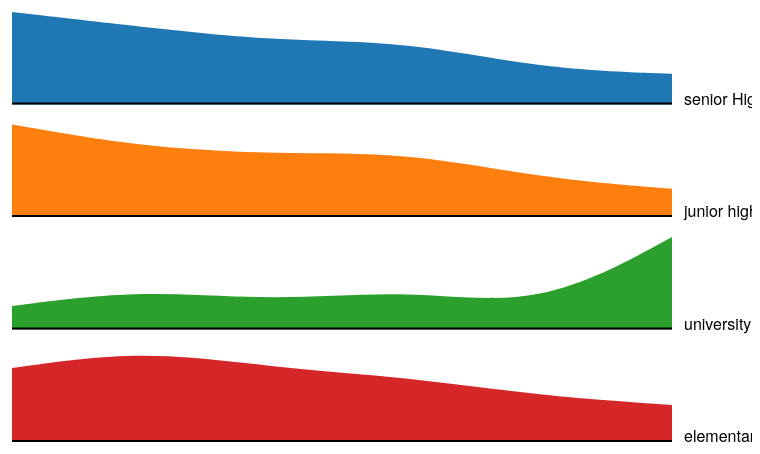
D3 v3 page, settled after 360 driven frames (6 s of simulated time); the page loaded 1 data file(s).



var m = [20, 20, 30, 20],
    w = 760 - m[1] - m[3],
    h = 500 - m[0] - m[2];

var x,
    y,
    duration = 1500,
    delay = 500;

var color = d3.scale.category10();

var svg = d3.select("body").append("svg")
    .attr("width", w + m[1] + m[3])
    .attr("height", h + m[0] + m[2])
  .append("g")
    .attr("transform", "translate(" + m[3] + "," + m[0] + ")");

var stocks,
    symbols;

// A line generator, for the dark stroke.
var line = d3.svg.line()
    .interpolate("basis")
    .x(function(d) { return x(d.date); })
    .y(function(d) { return y(d.price); });

// A line generator, for the dark stroke.
var axis = d3.svg.line()
    .interpolate("basis")
    .x(function(d) { return x(d.date); })
    .y(h);

// A area generator, for the dark stroke.
var area = d3.svg.area()
    .interpolate("basis")
    .x(function(d) { return x(d.date); })
    .y1(function(d) { return y(d.price); });

d3.csv("stocks.csv", function(data) {
  var parse = d3.time.format("%Y").parse;

  // Nest stock values by symbol.
  symbols = d3.nest()
      .key(function(d) { return d.symbol; })
      .entries(stocks = data);

  // Parse dates and numbers. We assume values are sorted by date.
  // Also compute the maximum price per symbol, needed for the y-domain.
  symbols.forEach(function(s) {
    s.values.forEach(function(d) { d.date = parse(d.date); d.price = +d.price; });
    s.maxPrice = d3.max(s.values, function(d) { return d.price; });
    s.sumPrice = d3.sum(s.values, function(d) { return d.price; });
  });

  // Sort by maximum price, descending.
  symbols.sort(function(a, b) { return b.maxPrice - a.maxPrice; });

  var g = svg.selectAll("g")
      .data(symbols)
    .enter().append("g")
      .attr("class", "symbol");

  setTimeout(lines, duration);
});

function lines() {
  x = d3.time.scale().range([0, w - 60]);
  y = d3.scale.linear().range([h / 4 - 20, 0]);

  // Compute the minimum and maximum date across symbols.
  x.domain([
    d3.min(symbols, function(d) { return d.values[0].date; }),
    d3.max(symbols, function(d) { return d.values[d.values.length - 1].date; })
  ]);

  var g = svg.selectAll(".symbol")
      .attr("transform", function(d, i) { return "translate(0," + (i * h / 4 + 10) + ")"; });

  g.each(function(d) {
    var e = d3.select(this);

    e.append("path")
        .attr("class", "line");

    e.append("circle")
        .attr("r", 5)
        .style("fill", function(d) { return color(d.key); })
        .style("stroke", "#000")
        .style("stroke-width", "2px");

    e.append("text")
        .attr("x", 12)
        .attr("dy", ".31em")
        .text(d.key);
  });

  function draw(k) {
    g.each(function(d) {
      var e = d3.select(this);
      y.domain([0, d.maxPrice]);

      e.select("path")
          .attr("d", function(d) { return line(d.values.slice(0, k + 1)); });

      e.selectAll("circle, text")
          .data(function(d) { return [d.values[k], d.values[k]]; })
          .attr("transform", function(d) { return "translate(" + x(d.date) + "," + y(d.price) + ")"; });
    });
  }

  var k = 1, n = symbols[0].values.length;
  d3.timer(function() {
    draw(k);
    if ((k += 2) >= n - 1) {
      draw(n - 1);
      setTimeout(horizons, 500);
      return true;
    }
  });
}

function horizons() {
  svg.insert("defs", ".symbol")
    .append("clipPath")
      .attr("id", "clip")
    .append("rect")
      .attr("width", w)
      .attr("height", h / 4 - 20);

  var color = d3.scale.ordinal()
      .range(["#c6dbef", "#9ecae1", "#6baed6"]);

  var g = svg.selectAll(".symbol")
      .attr("clip-path", "url(#clip)");

  area
      .y0(h / 4 - 20);

  g.select("circle").transition()
      .duration(duration)
      .attr("transform", function(d) { return "translate(" + (w - 60) + "," + (-h / 4) + ")"; })
      .remove();

  g.select("text").transition()
      .duration(duration)
      .attr("transform", function(d) { return "translate(" + (w - 60) + "," + (h / 4 - 20) + ")"; })
      .attr("dy", "0em");

  g.each(function(d) {
    y.domain([0, d.maxPrice]);

    d3.select(this).selectAll(".area")
        .data(d3.range(3))
      .enter().insert("path", ".line")
        .attr("class", "area")
        .attr("transform", function(d) { return "translate(0," + (d * (h / 4 - 20)) + ")"; })
        .attr("d", area(d.values))
        .style("fill", function(d, i) { return color(i); })
        .style("fill-opacity", 1e-6);

    y.domain([0, d.maxPrice / 3]);

    d3.select(this).selectAll(".line").transition()
        .duration(duration)
        .attr("d", line(d.values))
        .style("stroke-opacity", 1e-6);

    d3.select(this).selectAll(".area").transition()
        .duration(duration)
        .style("fill-opacity", 1)
        .attr("d", area(d.values))
        .each("end", function() { d3.select(this).style("fill-opacity", null); });
  });

  setTimeout(areas, duration + delay);
}

function areas() {
  var g = svg.selectAll(".symbol");

  axis
      .y(h / 4 - 21);

  g.select(".line")
      .attr("d", function(d) { return axis(d.values); });

  g.each(function(d) {
    y.domain([0, d.maxPrice]);

    d3.select(this).select(".line").transition()
        .duration(duration)
        .style("stroke-opacity", 1)
        .each("end", function() { d3.select(this).style("stroke-opacity", null); });

    d3.select(this).selectAll(".area")
        .filter(function(d, i) { return i; })
      .transition()
        .duration(duration)
        .style("fill-opacity", 1e-6)
        .attr("d", area(d.values))
        .remove();

    d3.select(this).selectAll(".area")
        .filter(function(d, i) { return !i; })
      .transition()
        .duration(duration)
        .style("fill", color(d.key))
        .attr("d", area(d.values));
  });

  svg.select("defs").transition()
      .duration(duration)
      .remove();

  g.transition()
      .duration(duration)
      .each("end", function() { d3.select(this).attr("clip-path", null); });

  setTimeout(stackedArea, duration + delay);
}

function stackedArea() {
  var stack = d3.layout.stack()
      .values(function(d) { return d.values; })
      .x(function(d) { return d.date; })
      .y(function(d) { return d.price; })
      .out(function(d, y0, y) { d.price0 = y0; })
      .order("reverse");

  stack(symbols);

  y
      .domain([0, d3.max(symbols[0].values.map(function(d) { return d.price + d.price0; }))])
      .range([h, 0]);

  line
      .y(function(d) { return y(d.price0); });

  area
      .y0(function(d) { return y(d.price0); })
      .y1(function(d) { return y(d.price0 + d.price); });

  var t = svg.selectAll(".symbol").transition()
      .duration(duration)
      .attr("transform", "translate(0,0)")
      .each("end", function() { d3.select(this).attr("transform", null); });

  t.select("path.area")
      .attr("d", function(d) { return area(d.values); });

  t.select("path.line")
      .style("stroke-opacity", function(d, i) { return i < 3 ? 1e-6 : 1; })
      .attr("d", function(d) { return line(d.values); });

  t.select("text")
      .attr("transform", function(d) { d = d.values[d.values.length - 1]; return "translate(" + (w - 60) + "," + y(d.price / 2 + d.price0) + ")"; });

  setTimeout(streamgraph, duration + delay);
}

function streamgraph() {
  var stack = d3.layout.stack()
      .values(function(d) { return d.values; })
      .x(function(d) { return d.date; })
      .y(function(d) { return d.price; })
      .out(function(d, y0, y) { d.price0 = y0; })
      .order("reverse")
      .offset("wiggle");

  stack(symbols);

  line
      .y(function(d) { return y(d.price0); });

  var t = svg.selectAll(".symbol").transition()
      .duration(duration);

  t.select("path.area")
      .attr("d", function(d) { return area(d.values); });

  t.select("path.line")
      .style("stroke-opacity", 1e-6)
      .attr("d", function(d) { return line(d.values); });

  t.select("text")
      .attr("transform", function(d) { d = d.values[d.values.length - 1]; return "translate(" + (w - 60) + "," + y(d.price / 2 + d.price0) + ")"; });

  setTimeout(overlappingArea, duration + delay);
}

function overlappingArea() {
  var g = svg.selectAll(".symbol");

  line
      .y(function(d) { return y(d.price0 + d.price); });

  g.select(".line")
      .attr("d", function(d) { return line(d.values); });

  y
      .domain([0, d3.max(symbols.map(function(d) { return d.maxPrice; }))])
      .range([h, 0]);

  area
      .y0(h)
      .y1(function(d) { return y(d.price); });

  line
      .y(function(d) { return y(d.price); });

  var t = g.transition()
      .duration(duration);

  t.select(".line")
      .style("stroke-opacity", 1)
      .attr("d", function(d) { return line(d.values); });

  t.select(".area")
      .style("fill-opacity", .5)
      .attr("d", function(d) { return area(d.values); });

  t.select("text")
      .attr("dy", ".31em")
      .attr("transform", function(d) { d = d.values[d.values.length - 1]; return "translate(" + (w - 60) + "," + y(d.price) + ")"; });

  svg.append("line")
      .attr("class", "line")
      .attr("x1", 0)
      .attr("x2", w - 60)
      .attr("y1", h)
      .attr("y2", h)
      .style("stroke-opacity", 1e-6)
    .transition()
      .duration(duration)
      .style("stroke-opacity", 1);

  setTimeout(groupedBar, duration + delay);
}

function groupedBar() {
  x = d3.scale.ordinal()
      .domain(symbols[0].values.map(function(d) { return d.date; }))
      .rangeBands([0, w - 60], .1);

  var x1 = d3.scale.ordinal()
      .domain(symbols.map(function(d) { return d.key; }))
      .rangeBands([0, x.rangeBand()]);

  var g = svg.selectAll(".symbol");

  var t = g.transition()
      .duration(duration);

  t.select(".line")
      .style("stroke-opacity", 1e-6)
      .remove();

  t.select(".area")
      .style("fill-opacity", 1e-6)
      .remove();

  g.each(function(p, j) {
    d3.select(this).selectAll("rect")
        .data(function(d) { return d.values; })
      .enter().append("rect")
        .attr("x", function(d) { return x(d.date) + x1(p.key); })
        .attr("y", function(d) { return y(d.price); })
        .attr("width", x1.rangeBand())
        .attr("height", function(d) { return h - y(d.price); })
        .style("fill", color(p.key))
        .style("fill-opacity", 1e-6)
      .transition()
        .duration(duration)
        .style("fill-opacity", 1);
  });

  setTimeout(stackedBar, duration + delay);
}

function stackedBar() {
  x.rangeRoundBands([0, w - 60], .1);

  var stack = d3.layout.stack()
      .values(function(d) { return d.values; })
      .x(function(d) { return d.date; })
      .y(function(d) { return d.price; })
      .out(function(d, y0, y) { d.price0 = y0; })
      .order("reverse");

  var g = svg.selectAll(".symbol");

  stack(symbols);

  y
      .domain([0, d3.max(symbols[0].values.map(function(d) { return d.price + d.price0; }))])
      .range([h, 0]);

  var t = g.transition()
      .duration(duration / 2);

  t.select("text")
      .delay(symbols[0].values.length * 10)
      .attr("transform", function(d) { d = d.values[d.values.length - 1]; return "translate(" + (w - 60) + "," + y(d.price / 2 + d.price0) + ")"; });

  t.selectAll("rect")
      .delay(function(d, i) { return i * 10; })
      .attr("y", function(d) { return y(d.price0 + d.price); })
      .attr("height", function(d) { return h - y(d.price); })
      .each("end", function() {
        d3.select(this)
            .style("stroke", "#fff")
            .style("stroke-opacity", 1e-6)
          .transition()
            .duration(duration / 2)
            .attr("x", function(d) { return x(d.date); })
            .attr("width", x.rangeBand())
            .style("stroke-opacity", 1);
      });

  setTimeout(transposeBar, duration + symbols[0].values.length * 10 + delay);
}

function transposeBar() {
  x
      .domain(symbols.map(function(d) { return d.key; }))
      .rangeRoundBands([0, w], .2);

  y
      .domain([0, d3.max(symbols.map(function(d) { return d3.sum(d.values.map(function(d) { return d.price; })); }))]);

  var stack = d3.layout.stack()
      .x(function(d, i) { return i; })
      .y(function(d) { return d.price; })
      .out(function(d, y0, y) { d.price0 = y0; });

  stack(d3.zip.apply(null, symbols.map(function(d) { return d.values; }))); // transpose!

  var g = svg.selectAll(".symbol");

  var t = g.transition()
      .duration(duration / 2);

  t.selectAll("rect")
      .delay(function(d, i) { return i * 10; })
      .attr("y", function(d) { return y(d.price0 + d.price) - 1; })
      .attr("height", function(d) { return h - y(d.price) + 1; })
      .attr("x", function(d) { return x(d.symbol); })
      .attr("width", x.rangeBand())
      .style("stroke-opacity", 1e-6);

  t.select("text")
      .attr("x", 0)
      .attr("transform", function(d) { return "translate(" + (x(d.key) + x.rangeBand() / 2) + "," + h + ")"; })
      .attr("dy", "1.31em")
      .each("end", function() { d3.select(this).attr("x", null).attr("text-anchor", "middle"); });

  svg.select("line").transition()
      .duration(duration)
      .attr("x2", w);

  setTimeout(donut,  duration / 2 + symbols[0].values.length * 10 + delay);
}

function donut() {
  var g = svg.selectAll(".symbol");

  g.selectAll("rect").remove();

  var pie = d3.layout.pie()
      .value(function(d) { return d.sumPrice; });

  var arc = d3.svg.arc();

  g.append("path")
      .style("fill", function(d) { return color(d.key); })
      .data(function() { return pie(symbols); })
    .transition()
      .duration(duration)
      .tween("arc", arcTween);

  g.select("text").transition()
      .duration(duration)
      .attr("dy", ".31em");

  svg.select("line").transition()
      .duration(duration)
      .attr("y1", 2 * h)
      .attr("y2", 2 * h)
      .remove();

  function arcTween(d) {
    var path = d3.select(this),
        text = d3.select(this.parentNode.appendChild(this.previousSibling)),
        x0 = x(d.data.key),
        y0 = h - y(d.data.sumPrice);

    return function(t) {
      var r = h / 2 / Math.min(1, t + 1e-3),
          a = Math.cos(t * Math.PI / 2),
          xx = (-r + (a) * (x0 + x.rangeBand()) + (1 - a) * (w + h) / 2),
          yy = ((a) * h + (1 - a) * h / 2),
          f = {
            innerRadius: r - x.rangeBand() / (2 - a),
            outerRadius: r,
            startAngle: a * (Math.PI / 2 - y0 / r) + (1 - a) * d.startAngle,
            endAngle: a * (Math.PI / 2) + (1 - a) * d.endAngle
          };

      path.attr("transform", "translate(" + xx + "," + yy + ")");
      path.attr("d", arc(f));
      text.attr("transform", "translate(" + arc.centroid(f) + ")translate(" + xx + "," + yy + ")rotate(" + ((f.startAngle + f.endAngle) / 2 + 3 * Math.PI / 2) * 180 / Math.PI + ")");
    };
  }

  setTimeout(donutExplode, duration + delay);
}

function donutExplode() {
  var r0a = h / 2 - x.rangeBand() / 2,
      r1a = h / 2,
      r0b = 2 * h - x.rangeBand() / 2,
      r1b = 2 * h,
      arc = d3.svg.arc();

  svg.selectAll(".symbol path")
      .each(transitionExplode);

  function transitionExplode(d, i) {
    d.innerRadius = r0a;
    d.outerRadius = r1a;
    d3.select(this).transition()
        .duration(duration / 2)
        .tween("arc", tweenArc({
          innerRadius: r0b,
          outerRadius: r1b
        }));
  }

  function tweenArc(b) {
    return function(a) {
      var path = d3.select(this),
          text = d3.select(this.nextSibling),
          i = d3.interpolate(a, b);
      for (var key in b) a[key] = b[key]; // update data
      return function(t) {
        var a = i(t);
        path.attr("d", arc(a));
        text.attr("transform", "translate(" + arc.centroid(a) + ")translate(" + w / 2 + "," + h / 2 +")rotate(" + ((a.startAngle + a.endAngle) / 2 + 3 * Math.PI / 2) * 180 / Math.PI + ")");
      };
    }
  }

  setTimeout(function() {
    svg.selectAll("*").remove();
    svg.selectAll("g").data(symbols).enter().append("g").attr("class", "symbol");
    lines();
  }, duration);
}



### data: stocks.csv
symbol, date, price
elementary school, 101, 8
elementary school, 102, 10
elementary school, 103, 8
elementary school, 104, 7
elementary school, 105, 5
elementary school, 106, 4
junior high school, 101, 855
junior high school, 102, 641
junior high school, 103, 582
junior high school, 104, 600
junior high school, 105, 361
junior high school, 106, 260
senior High School, 101, 1503
senior High School, 102, 1257
senior High School, 103, 1031
senior High School, 104, 1029
senior High School, 105, 581
senior High School, 106, 498
university, 101, 66
university, 102, 113
university, 103, 79
university, 104, 113
university, 105, 59
university, 106, 260